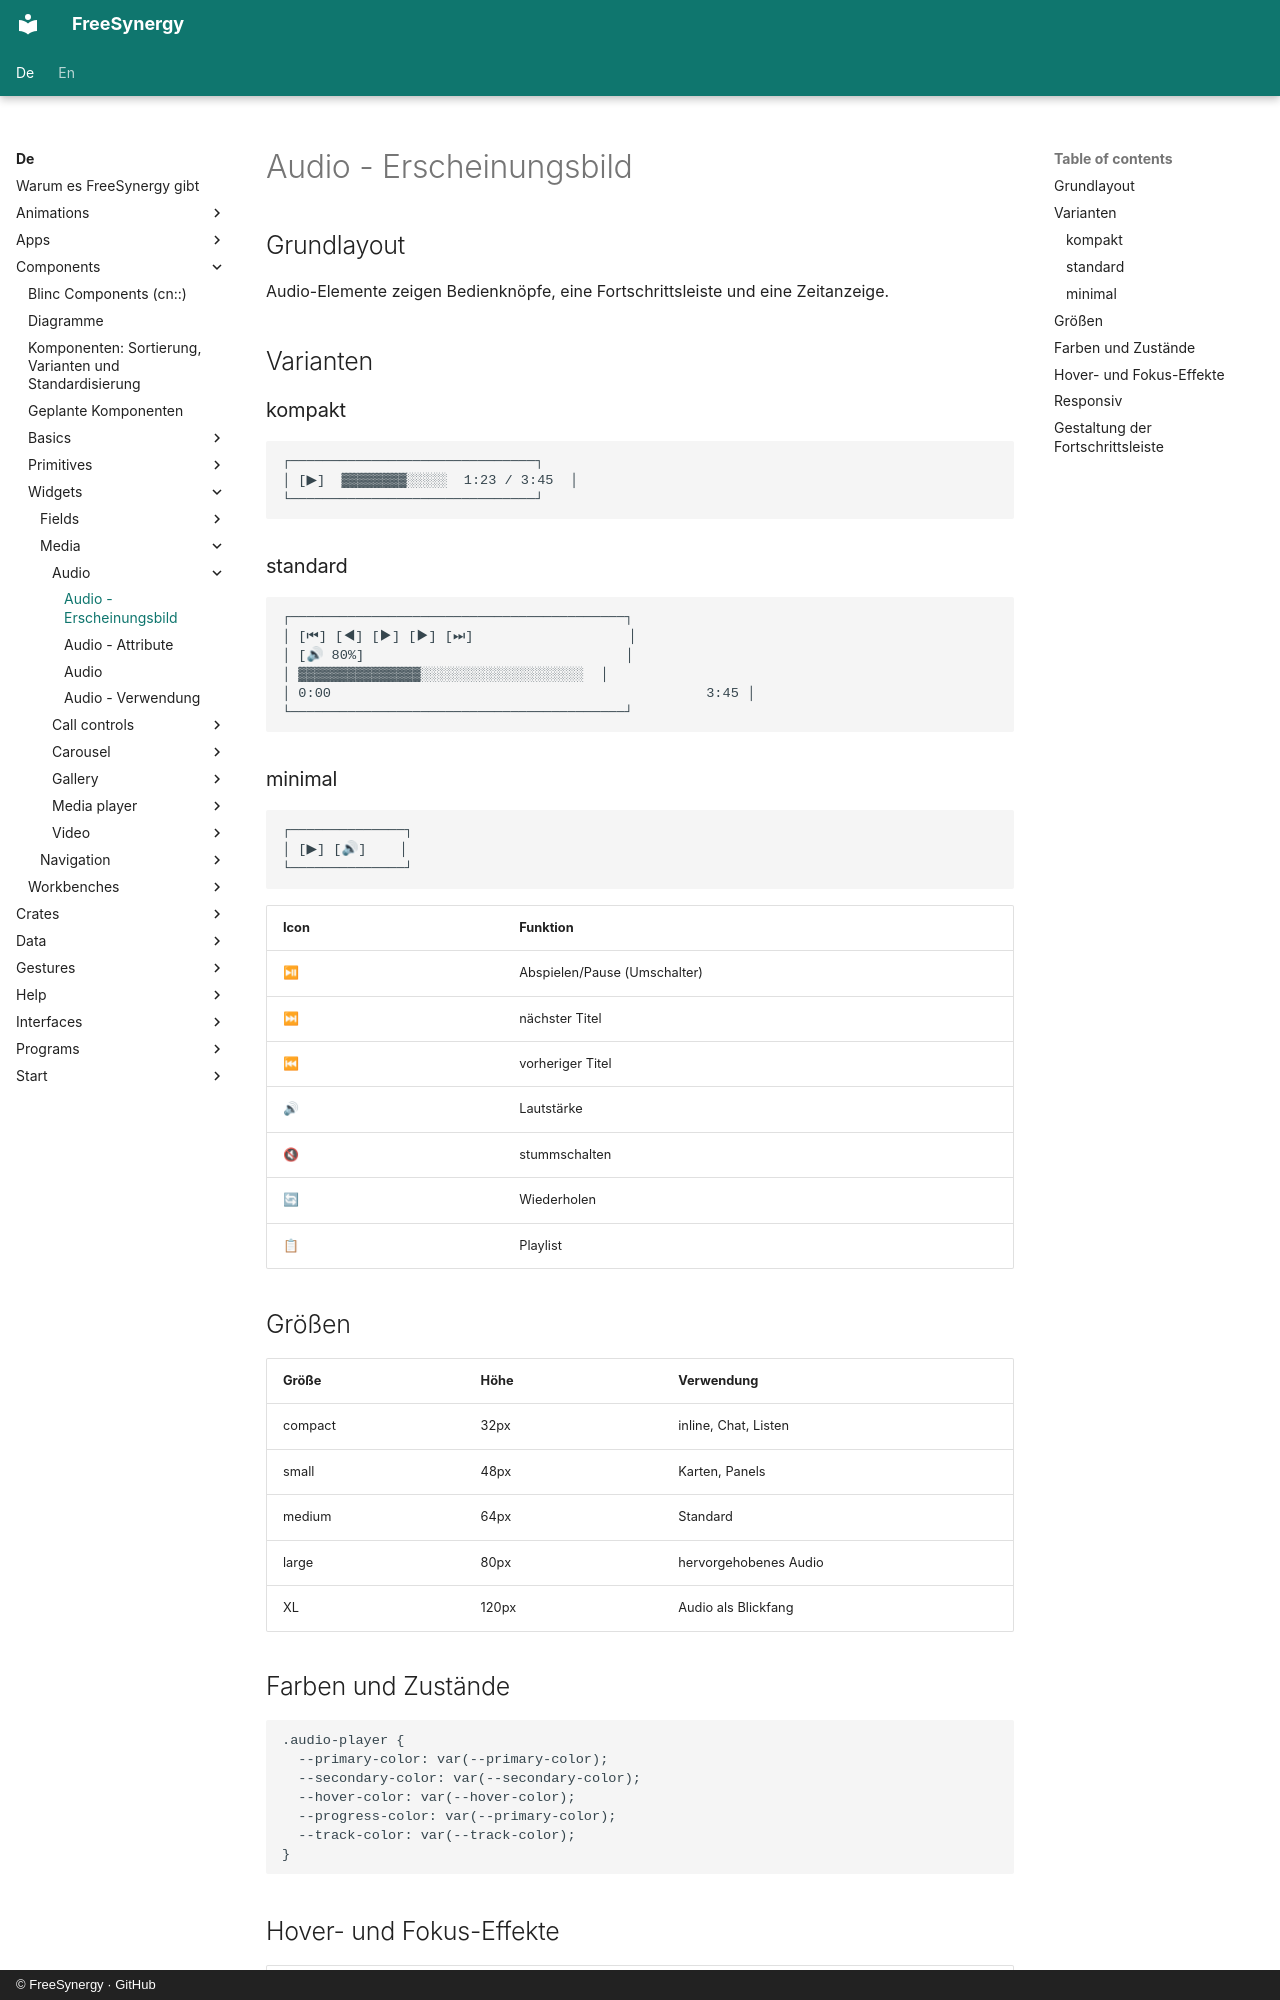

repository: FreeSynergy/fs-documentation · page: de/components/widgets/media/audio/appearance/index.html · generator: mkdocs · copyright: © FreeSynergy · GitHub

# Audio - Erscheinungsbild

## Grundlayout

Audio-Elemente zeigen Bedienknöpfe, eine Fortschrittsleiste und eine Zeitanzeige.

## Varianten
### kompakt
```
┌──────────────────────────────┐
│ [▶]  ▓▓▓▓▓▓▓▓░░░░░  1:23 / 3:45  │
└──────────────────────────────┘
```
### standard
```
┌─────────────────────────────────────────┐
│ [⏮] [◀] [▶] [▶] [⏭]                   │
│ [🔊 80%]                                │
│ ▓▓▓▓▓▓▓▓▓▓▓▓▓▓▓░░░░░░░░░░░░░░░░░░░░  │
│ 0:00                                              3:45 │
└─────────────────────────────────────────┘
```
### minimal
```
┌──────────────┐
│ [▶] [🔊]    │
└──────────────┘
```

| Icon | Funktion |
|------|----------|
| ⏯ | Abspielen/Pause (Umschalter) |
| ⏭ | nächster Titel |
| ⏮ | vorheriger Titel |
| 🔊 | Lautstärke |
| 🔇 | stummschalten |
| 🔄 | Wiederholen |
| 📋 | Playlist |

## Größen

| Größe | Höhe | Verwendung |
|-------|------|------------|
| compact | 32px | inline, Chat, Listen |
| small | 48px | Karten, Panels |
| medium | 64px | Standard |
| large | 80px | hervorgehobenes Audio |
| XL | 120px | Audio als Blickfang |

## Farben und Zustände

```css
.audio-player {
  --primary-color: var(--primary-color);
  --secondary-color: var(--secondary-color);
  --hover-color: var(--hover-color);
  --progress-color: var(--primary-color);
  --track-color: var(--track-color);
}
```
